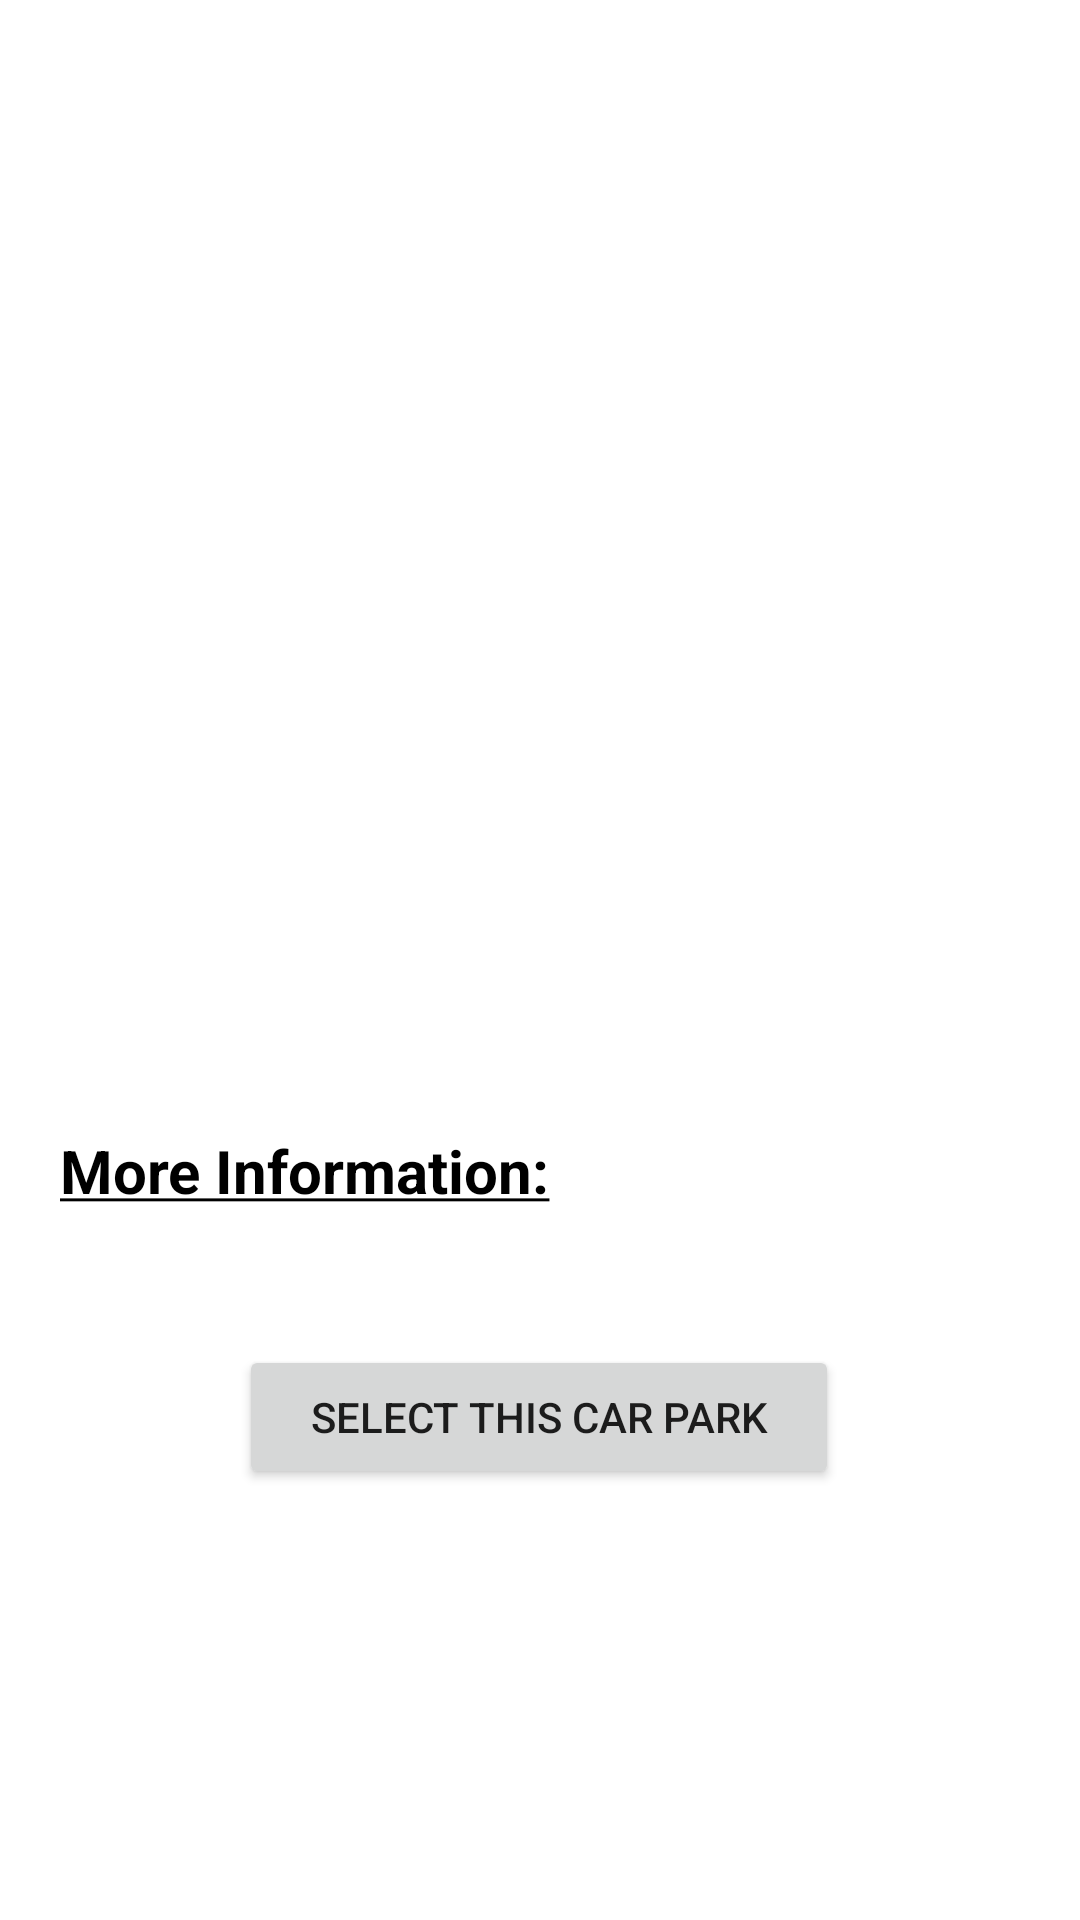

The Android layout XML behind this screen, and the referenced resources:
<!-- AndroidManifest.xml: application theme Theme.Airpark -->
<!-- res/layout/activity_chosen_carpark.xml -->
<?xml version="1.0" encoding="utf-8"?>
<ScrollView
    xmlns:android="http://schemas.android.com/apk/res/android"
    xmlns:app="http://schemas.android.com/apk/res-auto"
    xmlns:tools="http://schemas.android.com/tools"
    xmlns:cardView="http://schemas.android.com/apk/res-auto"
    android:layout_width="match_parent"
    android:layout_height="match_parent">

    <androidx.constraintlayout.widget.ConstraintLayout
        android:layout_width="match_parent"
        android:layout_height="match_parent">

        <TextView
            android:id="@+id/carpark_airport"
            android:layout_width="match_parent"
            android:layout_height="wrap_content"
            android:paddingLeft="20dp"
            android:paddingBottom="10dp"
            android:textColor="@color/black"
            android:textSize="25sp"
            android:textStyle="bold"
            app:layout_constraintBottom_toBottomOf="parent"
            app:layout_constraintEnd_toEndOf="parent"
            app:layout_constraintHorizontal_bias="0.0"
            app:layout_constraintStart_toStartOf="parent"
            app:layout_constraintTop_toTopOf="parent"
            app:layout_constraintVertical_bias="0.02"
            tools:text="@tools:sample/lorem" />

        <TextView
            android:id="@+id/carpark_name"
            android:layout_width="match_parent"
            android:layout_height="wrap_content"
            android:paddingLeft="20dp"
            android:paddingBottom="5dp"
            android:textColor="@color/black"
            android:textSize="20sp"
            android:textStyle="bold"
            app:layout_constraintEnd_toEndOf="parent"
            app:layout_constraintStart_toStartOf="parent"
            app:layout_constraintTop_toBottomOf="@+id/carpark_airport"
            tools:text="@tools:sample/lorem" />

        <TextView
            android:id="@+id/carpark_entry_date"
            android:layout_width="match_parent"
            android:layout_height="wrap_content"
            android:paddingLeft="20dp"
            android:paddingBottom="5dp"
            android:textColor="@color/black"
            android:textSize="16sp"
            app:layout_constraintBottom_toBottomOf="parent"
            app:layout_constraintEnd_toEndOf="parent"
            app:layout_constraintHorizontal_bias="0.0"
            app:layout_constraintStart_toStartOf="parent"
            app:layout_constraintTop_toBottomOf="@+id/carpark_name"
            app:layout_constraintVertical_bias="0.0"
            tools:text="@tools:sample/lorem" />

        <TextView
            android:id="@+id/carpark_exit_date"
            android:layout_width="match_parent"
            android:layout_height="wrap_content"
            android:paddingLeft="20dp"
            android:paddingBottom="5dp"
            android:textColor="@color/black"
            android:textSize="16sp"
            app:layout_constraintBottom_toBottomOf="parent"
            app:layout_constraintEnd_toEndOf="parent"
            app:layout_constraintHorizontal_bias="0.0"
            app:layout_constraintStart_toStartOf="parent"
            app:layout_constraintTop_toBottomOf="@+id/carpark_entry_date"
            app:layout_constraintVertical_bias="0.0"
            tools:text="@tools:sample/lorem" />

        <TextView
            android:id="@+id/carpark_price"
            android:layout_width="match_parent"
            android:layout_height="wrap_content"
            android:gravity="right"
            android:paddingRight="20dp"
            android:paddingBottom="5dp"
            android:textColor="@color/black"
            android:textSize="20sp"
            android:textStyle="bold"
            app:layout_constraintBottom_toBottomOf="parent"
            app:layout_constraintEnd_toEndOf="parent"
            app:layout_constraintHorizontal_bias="0.0"
            app:layout_constraintStart_toStartOf="parent"
            app:layout_constraintTop_toBottomOf="@+id/carpark_exit_date"
            app:layout_constraintVertical_bias="0.0"
            tools:text="@tools:sample/lorem" />

        <ImageView
            android:id="@+id/carpark_image"
            android:layout_width="match_parent"
            android:layout_height="200dp"
            app:layout_constraintBottom_toBottomOf="parent"
            app:layout_constraintEnd_toEndOf="parent"
            app:layout_constraintHorizontal_bias="0.0"
            app:layout_constraintStart_toStartOf="parent"
            app:layout_constraintTop_toBottomOf="@+id/carpark_price"
            app:layout_constraintVertical_bias="0.04"
            tools:background="@tools:sample/backgrounds/scenic" />

        <TextView
            android:id="@+id/carpark_info_title"
            android:layout_width="match_parent"
            android:layout_height="wrap_content"
            android:paddingLeft="20dp"
            android:text="@string/important_info_title"
            android:textColor="@color/black"
            android:textSize="20sp"
            android:textStyle="bold"
            app:layout_constraintBottom_toBottomOf="parent"
            app:layout_constraintEnd_toEndOf="parent"
            app:layout_constraintHorizontal_bias="0.0"
            app:layout_constraintStart_toStartOf="parent"
            app:layout_constraintTop_toBottomOf="@+id/carpark_image"
            app:layout_constraintVertical_bias="0.015" />

        <TextView
            android:id="@+id/carpark_important_info"
            android:layout_width="match_parent"
            android:layout_height="wrap_content"
            android:justificationMode="inter_word"
            android:paddingLeft="20dp"
            android:paddingTop="8dp"
            android:paddingRight="20dp"
            android:textColor="@color/black"
            android:textSize="16sp"
            app:layout_constraintBottom_toBottomOf="parent"
            app:layout_constraintStart_toStartOf="parent"
            app:layout_constraintTop_toBottomOf="@+id/carpark_info_title"
            app:layout_constraintVertical_bias="0.0"
            tools:text="@tools:sample/lorem/random" />

        <Button
            android:id="@+id/select_carpark_btn"
            android:layout_width="200dp"
            android:layout_height="wrap_content"
            android:text="@string/select_carpark"
            android:layout_marginTop="15dp"
            app:layout_constraintBottom_toBottomOf="parent"
            app:layout_constraintEnd_toEndOf="parent"
            app:layout_constraintHorizontal_bias="0.497"
            app:layout_constraintStart_toStartOf="parent"
            app:layout_constraintTop_toBottomOf="@+id/carpark_important_info"
            app:layout_constraintVertical_bias="1.0" />
    </androidx.constraintlayout.widget.ConstraintLayout>
</ScrollView>
<!-- resources referenced by this layout -->
<resources>
  <color name="black">#FF000000</color>
  <string name="important_info_title"><u>More Information:</u></string>
  <string name="select_carpark">SELECT THIS CAR PARK</string>
  <style name="Theme.Airpark" parent="Theme.MaterialComponents.DayNight.DarkActionBar">
          
          <item name="colorPrimary">@color/primary_blue</item>
          <item name="colorPrimaryVariant">@color/primary_blue</item>
          <item name="colorOnPrimary">@color/white</item>
          
  
          <item name="colorSecondary">@color/primary_blue</item>
          <item name="colorSecondaryVariant">@color/teal_700</item>
          <item name="colorOnSecondary">@color/white</item>
          
          <item name="android:statusBarColor" tools:targetApi="l">?attr/colorPrimaryVariant</item>
          
  
      </style>
  <color name="primary_blue">#FF2C98F0</color>
  <color name="white">#FFFFFFFF</color>
  <color name="teal_700">#FF018786</color>
</resources>
